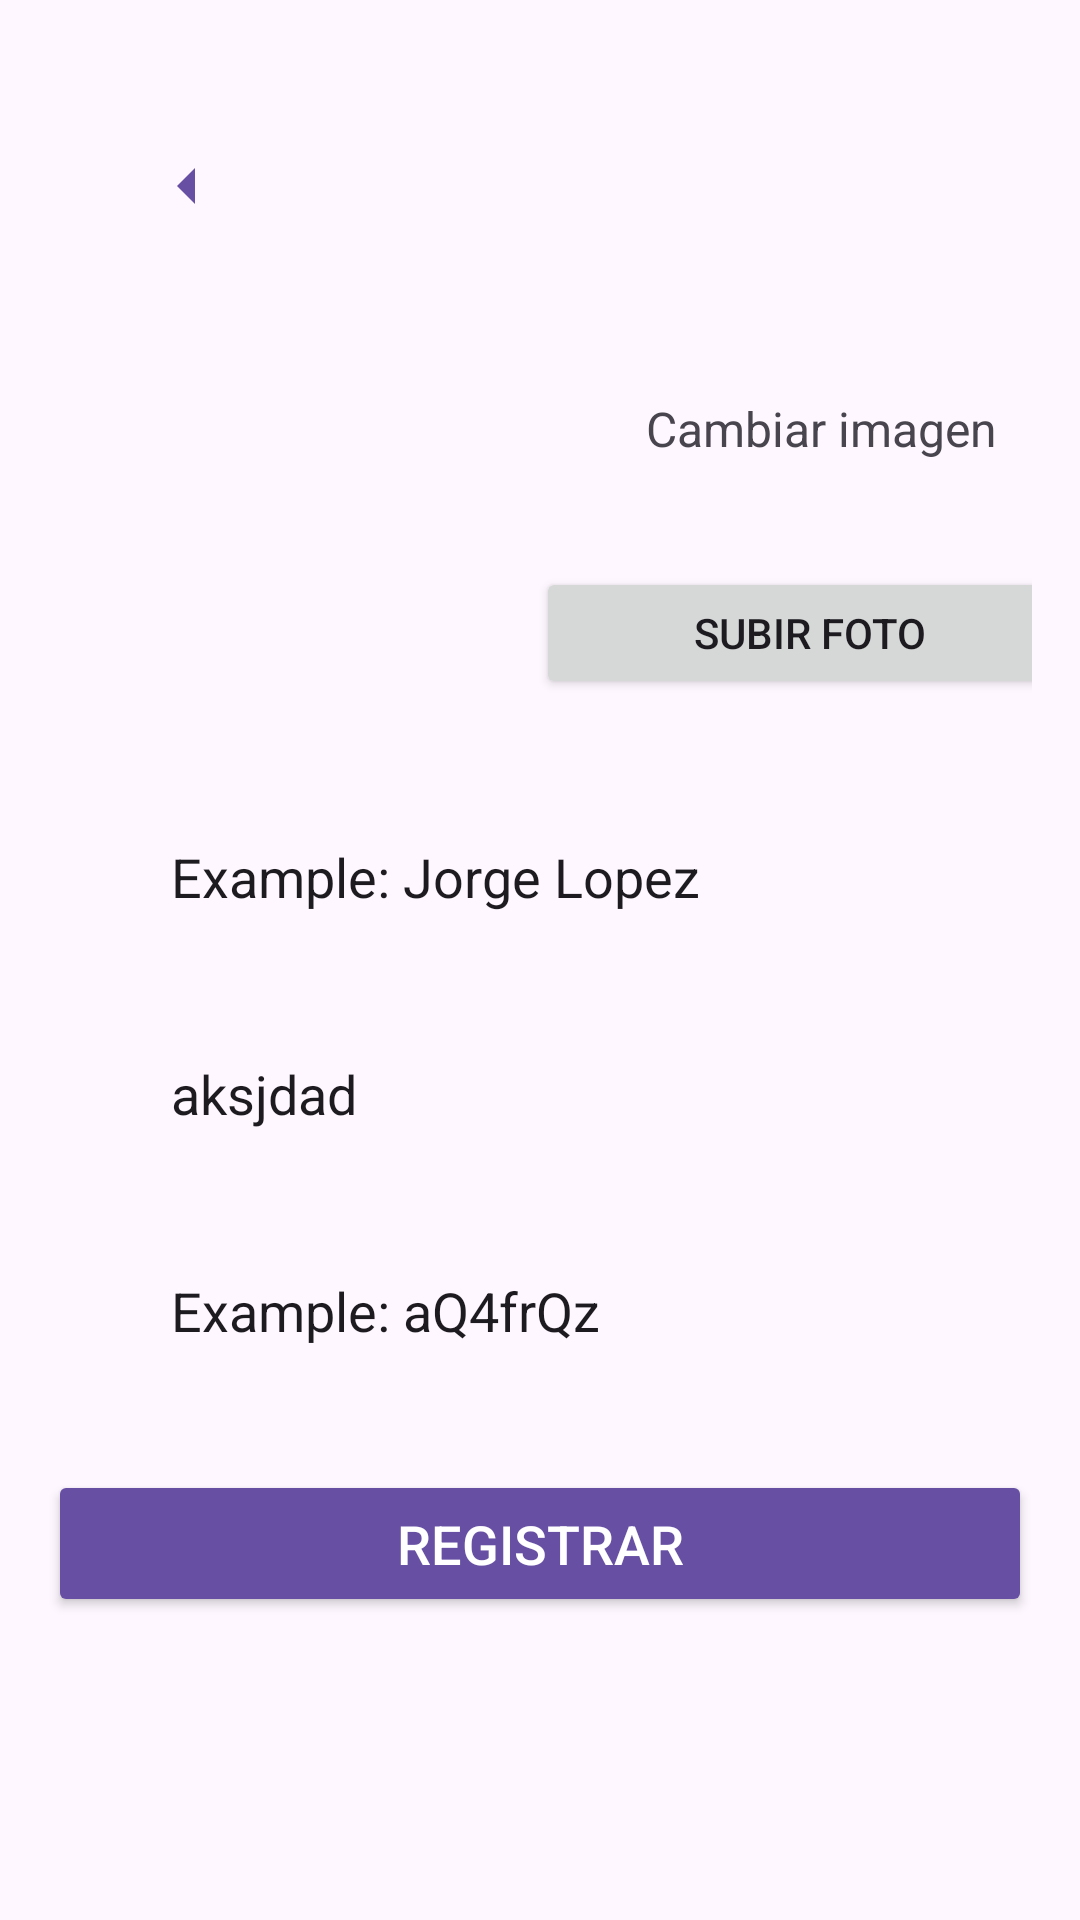

Here is an Android app screen rendered from its layout file. Give the layout XML and the strings, colors and styles it references.
<!-- AndroidManifest.xml: application theme Theme.BetterManagement -->
<!-- res/layout/activity_register_in_app.xml -->
<?xml version="1.0" encoding="utf-8"?>
    <androidx.constraintlayout.widget.ConstraintLayout xmlns:android="http://schemas.android.com/apk/res/android"
        xmlns:app="http://schemas.android.com/apk/res-auto"
        xmlns:tools="http://schemas.android.com/tools"
        android:id="@+id/main"
        android:layout_width="match_parent"
        android:layout_height="match_parent"
        android:padding="16dp"
        tools:context=".controller.RegisterInApp">

        <ImageButton
            android:id="@+id/back_button"
            android:layout_width="60dp"
            android:layout_height="60dp"
            android:layout_marginStart="16dp"
            android:layout_marginTop="16dp"
            android:background="?attr/selectableItemBackgroundBorderless"
            android:contentDescription="@string/back_button_desc"
            android:src="@drawable/arrow_left"
            app:layout_constraintStart_toStartOf="parent"
            app:layout_constraintTop_toTopOf="parent"
            app:tint="?attr/colorPrimary" />

        <ImageView
            android:id="@+id/profile_image"
            android:layout_width="100dp"
            android:layout_height="100dp"
            android:layout_marginTop="40dp"
            android:contentDescription="@string/profile_image_desc"
            android:src="@drawable/placeholder_avatar"
            app:layout_constraintEnd_toEndOf="parent"
            app:layout_constraintStart_toStartOf="parent"
            app:layout_constraintHorizontal_bias=".1"
            app:layout_constraintTop_toBottomOf="@id/back_button" />

        <EditText
            android:id="@+id/username_input"
            android:paddingBottom="25dp"
            android:layout_width="match_parent"
            android:layout_height="wrap_content"
            android:background="@drawable/textfield_type1"
            android:hint="@string/username_hint"
            android:padding="16dp"
            android:layout_marginHorizontal="25dp"
            android:textColorHint="?attr/colorOnSurface"
            app:layout_constraintEnd_toEndOf="parent"
            app:layout_constraintStart_toStartOf="parent"
            app:layout_constraintTop_toBottomOf="@id/profile_image"
            android:layout_marginTop="32dp"/>

        <EditText
            android:id="@+id/email_input"
            android:layout_width="match_parent"
            android:layout_height="wrap_content"
            android:background="@drawable/textfield_type1"
            android:hint="aksjdad"
            android:layout_marginHorizontal="25dp"
            android:padding="16dp"
            android:textColorHint="?attr/colorOnSurface"
            app:layout_constraintEnd_toEndOf="parent"
            app:layout_constraintStart_toStartOf="parent"
            app:layout_constraintTop_toBottomOf="@id/username_input"
            android:layout_marginTop="16dp"/>
        <EditText
            android:id="@+id/password_input"
            android:layout_width="match_parent"
            android:layout_height="wrap_content"
            android:background="@drawable/textfield_type1"
            android:hint="@string/password_hint"
            android:layout_marginHorizontal="25dp"
            android:padding="16dp"
            android:textColorHint="?attr/colorOnSurface"
            app:layout_constraintEnd_toEndOf="parent"
            app:layout_constraintStart_toStartOf="parent"
            app:layout_constraintTop_toBottomOf="@id/email_input"
            android:layout_marginTop="16dp"/>


        <Button
            android:id="@+id/register_button"
            android:layout_width="0dp"
            android:layout_height="49dp"
            android:layout_marginTop="25dp"
            android:backgroundTint="?attr/colorPrimary"
            android:text="Registrar"
            android:textColor="?attr/colorOnPrimary"
            android:textSize="18sp"
            app:layout_constraintEnd_toEndOf="parent"
            app:layout_constraintStart_toStartOf="parent"
            app:layout_constraintTop_toBottomOf="@id/password_input" />

    <TextView
        android:id="@+id/textView"
        android:layout_width="182dp"
        android:layout_height="25dp"
        android:layout_marginStart="44dp"
        android:layout_marginTop="116dp"
        android:text="Cambiar imagen"
        android:textAlignment="center"
        android:textSize="16sp"
        app:layout_constraintStart_toEndOf="@+id/profile_image"
        app:layout_constraintTop_toTopOf="parent" />

    <Button
            android:id="@+id/uploadPhoto"
            android:layout_width="183dp"
            android:layout_height="44dp"
            android:layout_marginStart="40dp"
            android:layout_marginTop="32dp"
            android:text="Subir foto"
            app:layout_constraintStart_toEndOf="@+id/profile_image"
            app:layout_constraintTop_toBottomOf="@+id/textView" />

    </androidx.constraintlayout.widget.ConstraintLayout>
<!-- resources referenced by this layout -->
<resources>
  <!-- drawable arrow_left (drawable) -->
  <?xml version="1.0" encoding="utf-8"?>
  <vector xmlns:android="http://schemas.android.com/apk/res/android"
      android:width="24dp"
      android:height="24dp"
      android:viewportWidth="24"
      android:viewportHeight="24">
      <path
          android:fillColor="#000000"
          android:pathData="M15,18l-6,-6l6,-6v12z" />
  </vector>
  <string name="back_button_desc">Back to Splash</string>
  <string name="password_hint">Example: aQ4frQz</string>
  <string name="profile_image_desc">profile image</string>
  <string name="username_hint">Example: Jorge Lopez</string>
  <style name="Theme.BetterManagement" parent="Base.Theme.BetterManagement" />
  <style name="Base.Theme.BetterManagement" parent="Theme.Material3.DayNight.NoActionBar">
          
          
      </style>
</resources>
